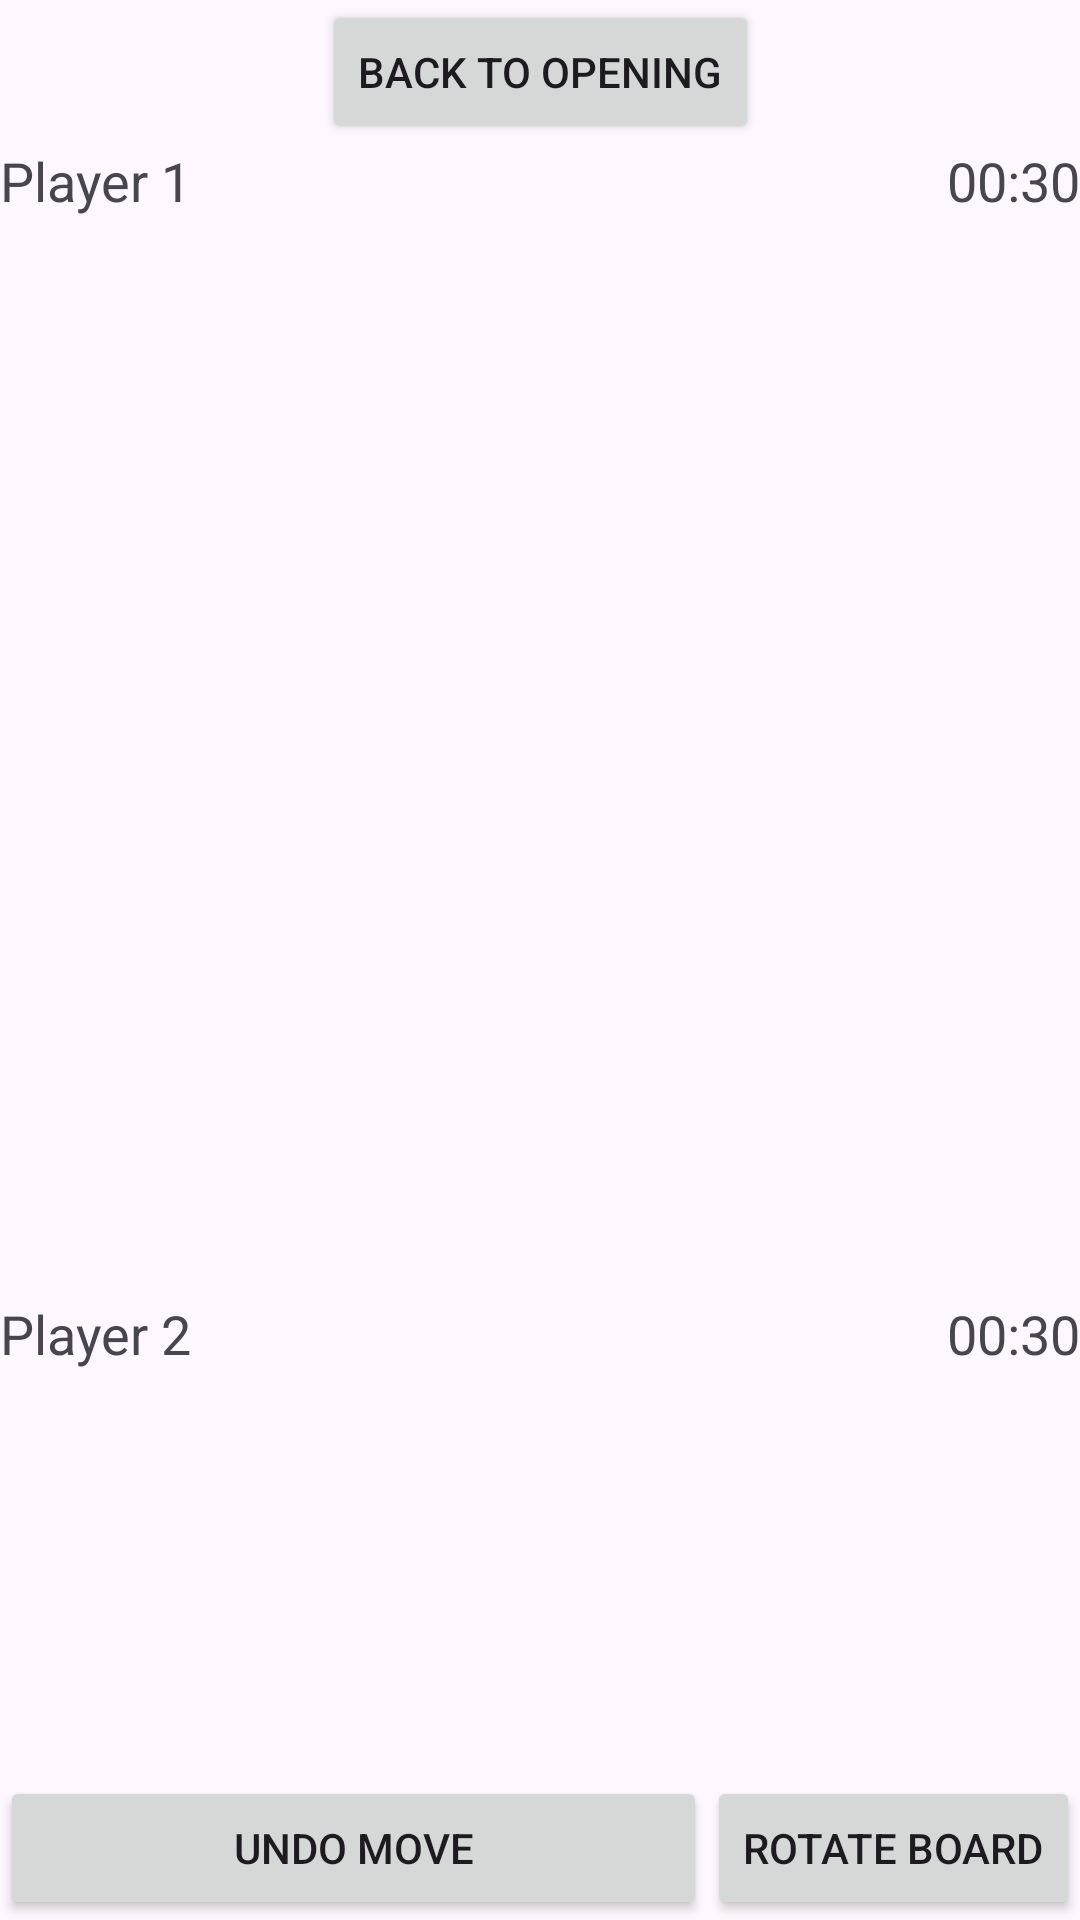

Write the Android layout XML for this screen, with the resource values it uses.
<!-- AndroidManifest.xml: application theme Theme.TheChessGame -->
<!-- res/layout/activity_main.xml -->
<?xml version="1.0" encoding="utf-8"?>
<androidx.constraintlayout.widget.ConstraintLayout xmlns:android="http://schemas.android.com/apk/res/android"
    xmlns:app="http://schemas.android.com/apk/res-auto"
    xmlns:tools="http://schemas.android.com/tools"
    android:id="@+id/main"
    android:layout_width="match_parent"
    android:layout_height="match_parent"
    tools:context=".MainActivity">

    
    <Button
        android:id="@+id/back_to_opening"
        android:layout_width="wrap_content"
        android:layout_height="wrap_content"
        android:text="Back to Opening"
        app:layout_constraintTop_toTopOf="parent"
        app:layout_constraintStart_toStartOf="parent"
        app:layout_constraintEnd_toEndOf="parent" />

    
    <TextView
        android:id="@+id/playerOneNameTextView"
        android:layout_width="0dp"
        android:layout_height="wrap_content"
        android:text="Player 1"
        android:textSize="18sp"
        app:layout_constraintTop_toBottomOf="@+id/back_to_opening"
        app:layout_constraintStart_toStartOf="parent"
        app:layout_constraintEnd_toStartOf="@id/playerTwoTimerTextView"/>

    
    <TextView
        android:id="@+id/playerTwoTimerTextView"
        android:layout_width="wrap_content"
        android:layout_height="wrap_content"
        android:text="00:30"
        android:textSize="18sp"
        app:layout_constraintTop_toTopOf="@+id/playerOneNameTextView"
        app:layout_constraintBottom_toBottomOf="@+id/playerOneNameTextView"
        app:layout_constraintEnd_toEndOf="parent"/>

    
    <GridLayout
        android:id="@+id/chessBoardLayout"
        android:layout_width="0dp"
        android:layout_height="0dp"
        android:columnCount="8"
        app:layout_constraintDimensionRatio="1:1"
        app:layout_constraintTop_toBottomOf="@+id/playerOneNameTextView"
        app:layout_constraintBottom_toTopOf="@+id/playerTwoNameTextView"
        app:layout_constraintStart_toStartOf="parent"
        app:layout_constraintEnd_toEndOf="parent"
        app:layout_constraintVertical_bias="0.5"/>

    
    <TextView
        android:id="@+id/playerTwoNameTextView"
        android:layout_width="0dp"
        android:layout_height="wrap_content"
        android:text="Player 2"
        android:textSize="18sp"
        app:layout_constraintTop_toBottomOf="@+id/chessBoardLayout"
        app:layout_constraintStart_toStartOf="parent"
        app:layout_constraintEnd_toStartOf="@id/playerOneTimerTextView"/>

    
    <TextView
        android:id="@+id/playerOneTimerTextView"
        android:layout_width="wrap_content"
        android:layout_height="wrap_content"
        android:text="00:30"
        android:textSize="18sp"
        app:layout_constraintTop_toTopOf="@+id/playerTwoNameTextView"
        app:layout_constraintBottom_toBottomOf="@+id/playerTwoNameTextView"
        app:layout_constraintEnd_toEndOf="parent"/>

    
    <LinearLayout
        android:id="@+id/undo_redo_buttons"
        android:layout_width="0dp"
        android:layout_height="wrap_content"
        android:orientation="horizontal"
        app:layout_constraintBottom_toBottomOf="parent"
        app:layout_constraintStart_toStartOf="parent"
        app:layout_constraintEnd_toEndOf="parent">

        
        <Button
            android:id="@+id/undo_move"
            android:layout_width="0dp"
            android:layout_height="wrap_content"
            android:layout_weight="1"
            android:text="Undo Move" />
        <Button
            android:id="@+id/rotateBoardButton"
            android:layout_width="wrap_content"
            android:layout_height="wrap_content"
            android:text="Rotate Board"
            app:layout_constraintBottom_toBottomOf="parent"
            app:layout_constraintEnd_toEndOf="parent"
            app:layout_constraintStart_toStartOf="parent" />

    </LinearLayout>
</androidx.constraintlayout.widget.ConstraintLayout>
<!-- resources referenced by this layout -->
<resources>
  <style name="Theme.TheChessGame" parent="Base.Theme.TheChessGame" />
  <style name="Base.Theme.TheChessGame" parent="Theme.Material3.DayNight.NoActionBar">
          
          
      </style>
</resources>
